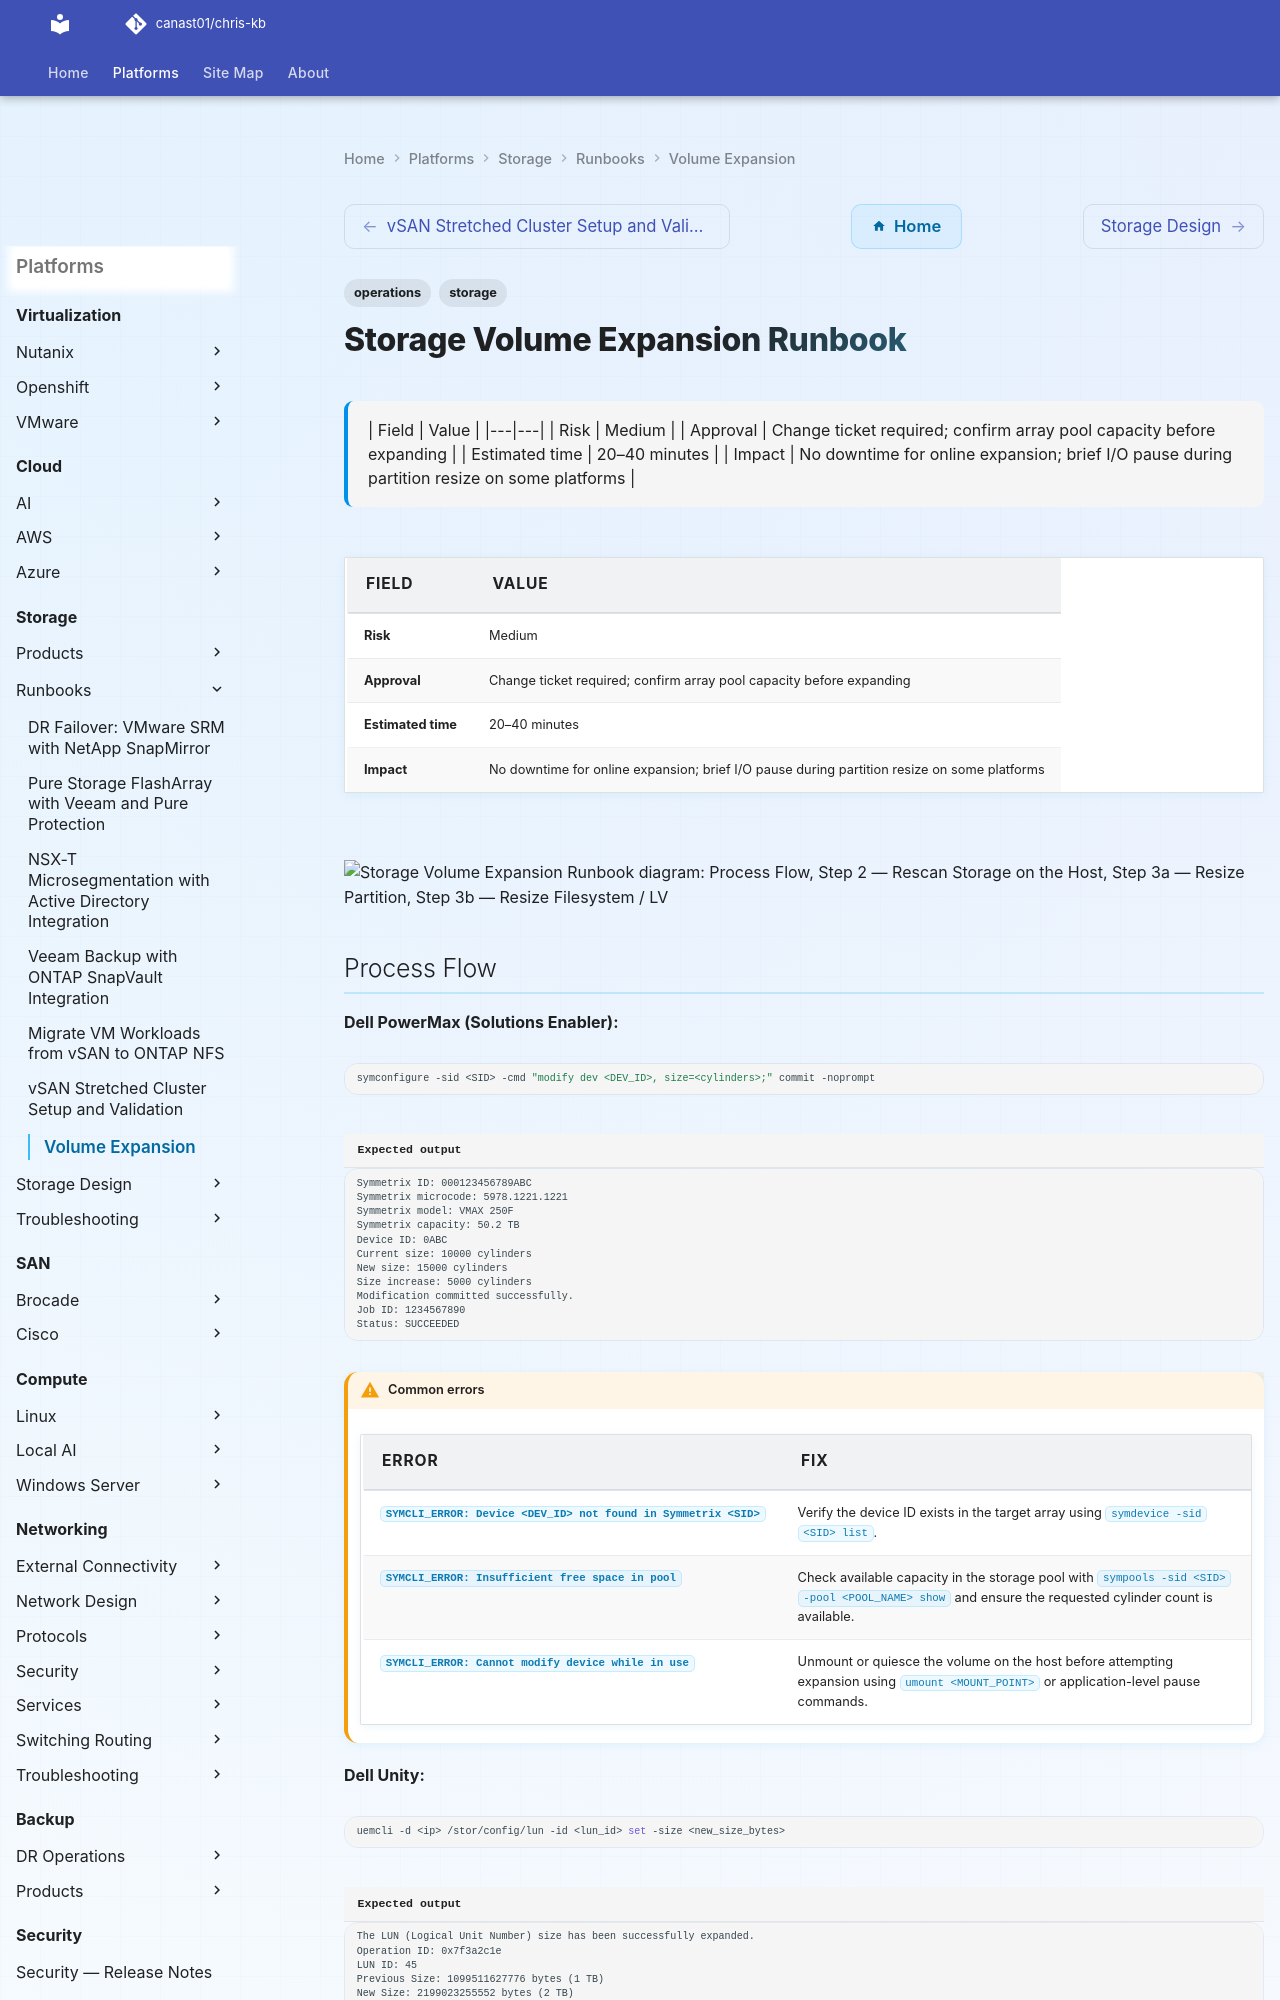

repository: canast01/chris-kb · page: storage/runbooks/volume-expansion/index.html · generator: mkdocs

---
tags:
  - storage
  - operations
description: "| Field | Value | |---|---| | Risk | Medium | | Approval | Change ticket required; confirm array pool capacity before expanding | | Estimated time | 20–40..."
---
# Storage Volume Expansion Runbook

<div class="kb-summary">
| Field | Value | |---|---| | Risk | Medium | | Approval | Change ticket required; confirm array pool capacity before expanding | | Estimated time | 20–40 minutes | | Impact | No downtime for online expansion; brief I/O pause during partition resize on some platforms |
</div>

| Field | Value |
|---|---|
| Risk | Medium |
| Approval | Change ticket required; confirm array pool capacity before expanding |
| Estimated time | 20–40 minutes |
| Impact | No downtime for online expansion; brief I/O pause during partition resize on some platforms |

```d2
direction: down

process_flow: "Process Flow" {shape: rectangle}
step_2_rescan_storage_on_the_host: "Step 2 — Rescan Storage on the Host" {shape: rectangle}
step_3a_resize_partition: "Step 3a — Resize Partition" {shape: rectangle}
step_3b_resize_filesystem_lv: "Step 3b — Resize Filesystem / LV" {shape: rectangle}
step_4_validate: "Step 4 — Validate" {shape: rectangle}
rollback: "Rollback" {shape: rectangle}

process_flow -> step_2_rescan_storage_on_the_host: uses
step_2_rescan_storage_on_the_host -> step_3a_resize_partition: uses
step_3a_resize_partition -> step_3b_resize_filesystem_lv: uses
step_3b_resize_filesystem_lv -> step_4_validate: uses
step_4_validate -> rollback: uses
```
